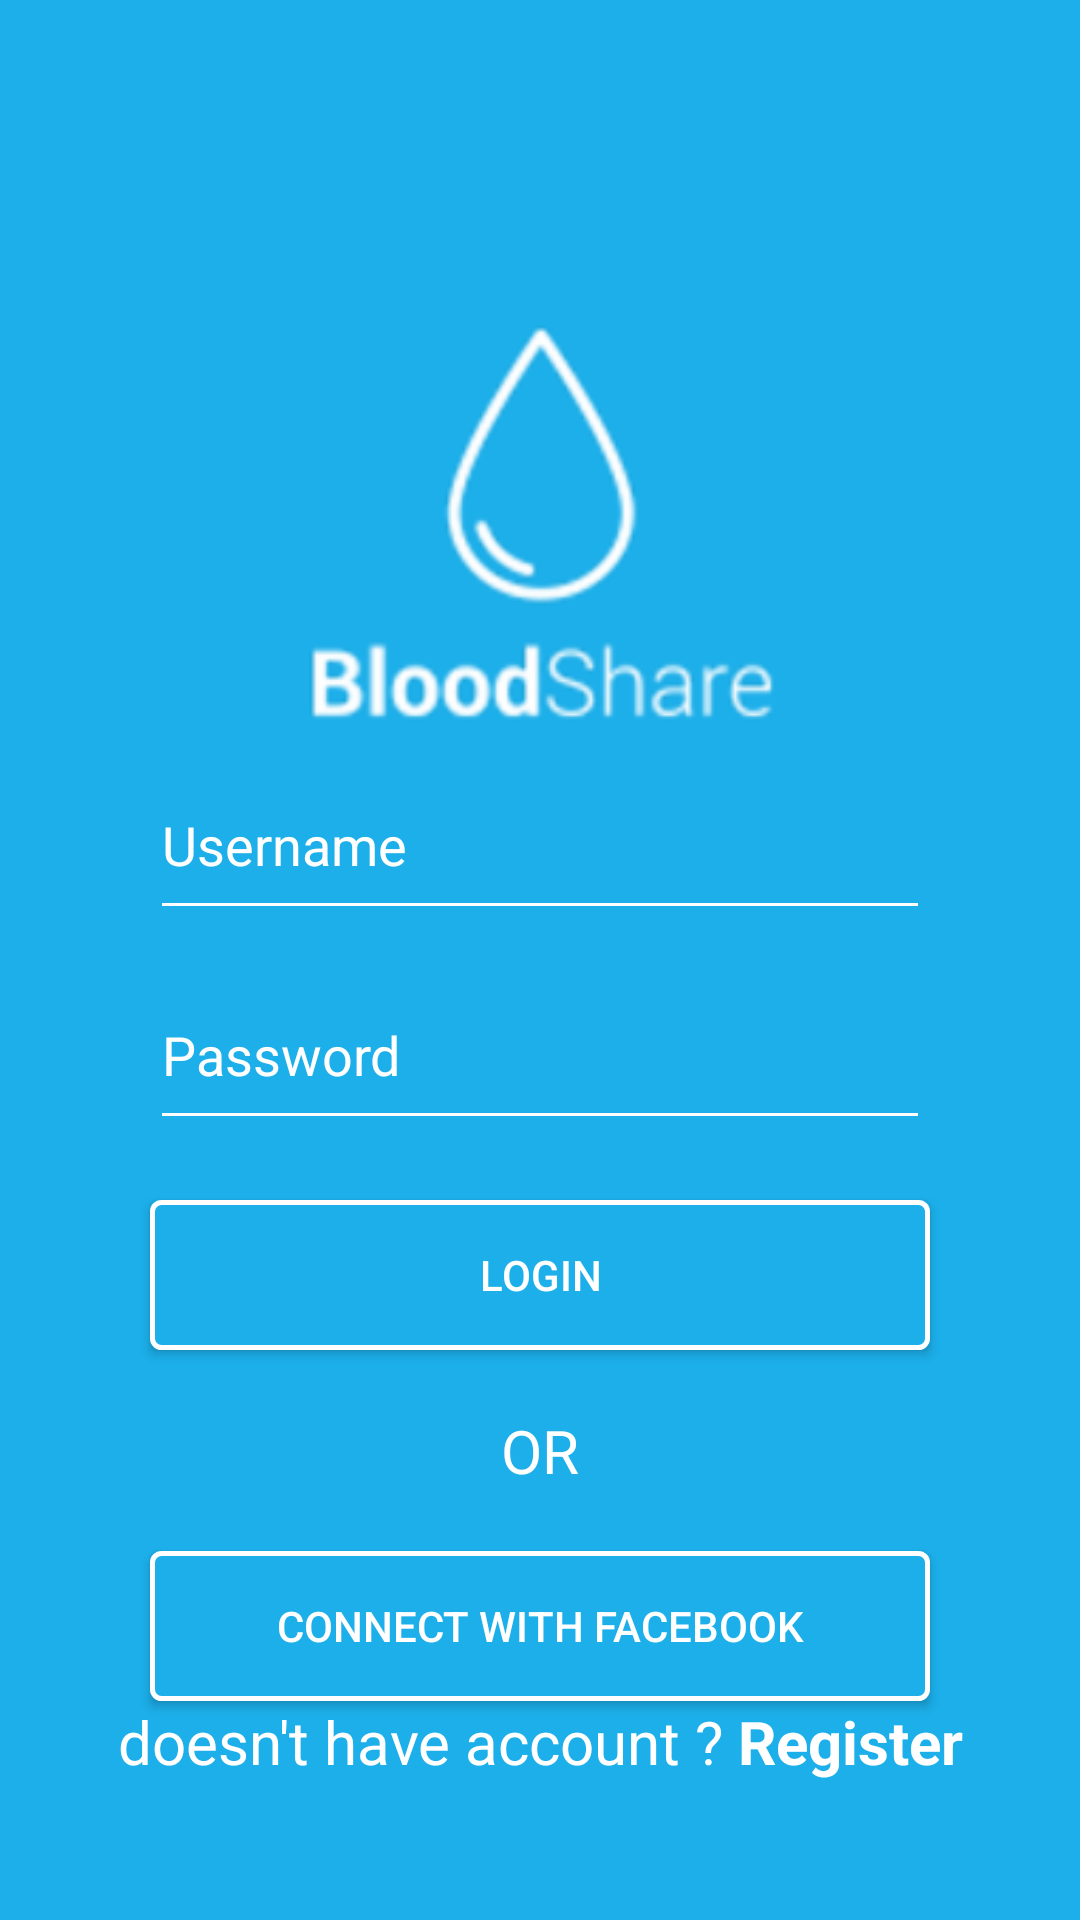

This screen was rendered from an Android layout file. Write that file and the resources it references.
<!-- AndroidManifest.xml: application theme AppTheme -->
<!-- res/layout/activity_login.xml -->
<?xml version="1.0" encoding="utf-8"?>
<android.support.constraint.ConstraintLayout xmlns:android="http://schemas.android.com/apk/res/android"
    xmlns:app="http://schemas.android.com/apk/res-auto"
    xmlns:tools="http://schemas.android.com/tools"
    android:layout_width="match_parent"
    android:layout_height="match_parent"
    android:background="@color/bglogin"
    tools:context=".LoginActivity">
<LinearLayout
    android:layout_width="match_parent"
    android:layout_height="match_parent"
    android:orientation="vertical">
    <ImageView
        android:layout_width="match_parent"
        android:layout_height="150dp"
        android:layout_marginTop="100dp"
        android:src="@drawable/ic_welcome_logo"


        />
    <EditText
        android:id="@+id/etuser"
    android:layout_width="match_parent"
    android:layout_height="60dp"
    android:hint="Username"
    android:textColorHint="#ffff"
        android:backgroundTint="@color/putih"
        android:layout_marginStart="50dp"
        android:layout_marginEnd="50dp"
    />
    <EditText

        android:layout_marginTop="10dp"
        android:id="@+id/etpass"
        android:layout_width="match_parent"
        android:layout_height="60dp"
        android:hint="Password"
        android:backgroundTint="@color/putih"
        android:textColorHint="#ffff"
        android:layout_marginStart="50dp"
        android:layout_marginEnd="50dp"

        />

    <Button
        android:layout_marginTop="20dp"
        android:id="@+id/BtnLogin"
        android:layout_width="match_parent"
        android:layout_height="50dp"
        android:background="@drawable/button"
        android:text="@string/btnlogin"
        android:textColor="@color/putih"
        android:layout_marginStart="50dp"
        android:layout_marginEnd="50dp"

        />
<TextView
    android:layout_marginTop="20dp"
    android:layout_width="match_parent"
    android:layout_height="wrap_content"
    android:text="OR"
    android:textSize="20dp"

    android:textColor="@color/putih"
    android:gravity="center"

    />

    <Button
        android:layout_marginTop="20dp"
        android:id="@+id/BtnLoginfb"
        android:layout_width="match_parent"
        android:layout_height="50dp"
        android:background="@drawable/button"
        android:text="@string/btnloginfb"
        android:textColor="@color/putih"
        android:layout_marginStart="50dp"
        android:layout_marginEnd="50dp"
        android:drawableLeft="@drawable/as"

        />

    <TextView
        android:id="@+id/btn_regist"
        android:layout_width="match_parent"
        android:layout_height="wrap_content"
        android:text="@string/buatakun"
        android:textSize="20dp"
        android:onClick="regis"

        android:textColor="@color/putih"
        android:gravity="center"

        />


</LinearLayout>






</android.support.constraint.ConstraintLayout>
<!-- resources referenced by this layout -->
<resources>
  <color name="bglogin">#1cafea</color>
  <color name="putih">#ffff</color>
  <!-- drawable button (drawable) -->
  <shape xmlns:android="http://schemas.android.com/apk/res/android"
      android:shape="rectangle">
      <gradient android:startColor="@color/bglogin"
          android:endColor="@color/bglogin"
        />
      <corners android:radius="3dp" />
      <stroke android:width="5px" android:color="#FFFFFF" />
  </shape>
  <!-- drawable ic_welcome_logo: png bitmap (drawable-hdpi, 3241 bytes) -->
  <string name="btnlogin">LOGIN</string>
  <string name="btnloginfb">CONNECT WITH FACEBOOK</string>
  <string name="buatakun">doesn\'t have account ? <b>Register</b></string>
  <style name="AppTheme" parent="Theme.AppCompat.Light.NoActionBar">
          
          <item name="colorPrimary">@color/colorPrimary</item>
          <item name="colorPrimaryDark">@color/bglogin</item>
          <item name="colorAccent">@color/colorAccent</item>
      </style>
  <color name="colorPrimary">#008577</color>
  <color name="colorAccent">#1cafea</color>
</resources>
